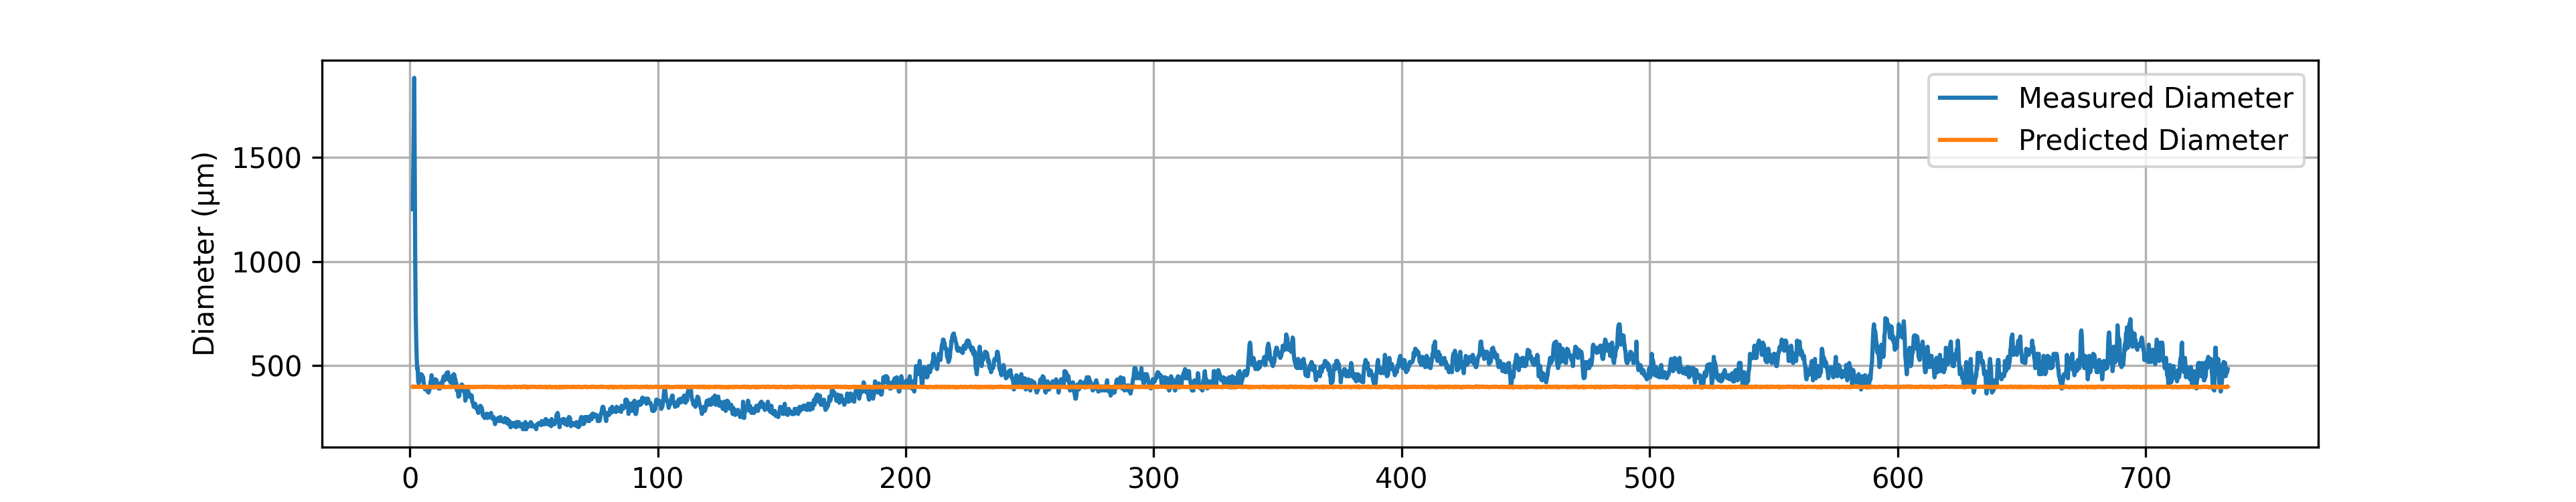

Values plotted in this chart, from the file beside it:
# material: Nylon PA6
# geometry: 3ch
# preform_diameter: 20.0
# material_color: White
# temperature_C: 295.0
# drawdown_ratio: 50.0
# trial_number: 011
# operator: Ahmed_Akila
# start_time: 2026-02-12 13:20:23
# notes:
Time(s), Feed(mm/min), Wind(m/min), Diameter(um), Predicted_diameter(um)
1.22, 1.96, 4.94, 1251, 398.9
1.42, 1.94, 4.91, 1422, 397.1
1.62, 1.96, 4.93, 1618, 399.4
1.82, 1.96, 4.93, 1882, 399.4
2.02, 1.96, 4.93, 1437, 398.5
2.22, 1.96, 4.93, 1007, 398.5
2.42, 1.96, 4.91, 747.8, 400
2.62, 1.96, 4.93, 620.7, 398.5
2.82, 1.96, 4.93, 537.6, 398.5
3.02, 1.96, 4.91, 483.9, 399
3.22, 1.96, 4.93, 488.8, 398.5
3.42, 1.96, 4.90, 425.2, 399.6
3.62, 1.96, 4.93, 415.4, 399.4
3.82, 1.95, 4.93, 425.2, 397.5
4.02, 1.96, 4.93, 439.9, 399.4
4.22, 1.96, 4.91, 430.1, 399
4.42, 1.96, 4.93, 454.6, 399.4
4.62, 1.96, 4.91, 459.4, 399
4.82, 1.96, 4.93, 449.7, 398.5
5.02, 1.96, 4.93, 454.6, 399.4
5.22, 1.96, 4.93, 435, 398.5
5.42, 1.96, 4.93, 444.8, 399.4
5.62, 1.96, 4.94, 415.4, 398.9
5.82, 1.96, 4.91, 410.6, 400
6.02, 1.94, 4.94, 395.9, 396
6.22, 1.94, 4.93, 386.1, 396.6
6.42, 1.96, 4.93, 395.9, 399.4
6.62, 1.94, 4.93, 391, 396.6
6.82, 1.96, 4.93, 386.1, 398.5
7.02, 1.96, 4.93, 391, 398.5
7.22, 1.96, 4.91, 376.3, 399
7.42, 1.96, 4.94, 386.1, 398.9
7.62, 1.96, 4.93, 371.5, 398.5
7.82, 1.95, 4.93, 386.1, 397.5
8.02, 1.95, 4.91, 386.1, 398.1
8.22, 1.95, 4.91, 395.9, 398.1
8.42, 1.95, 4.93, 425.2, 397.5
8.62, 1.95, 4.91, 430.1, 398.1
8.82, 1.96, 4.93, 454.6, 398.5
9.02, 1.96, 4.91, 439.9, 399
9.22, 1.96, 4.91, 425.2, 399
9.42, 1.96, 4.93, 410.6, 398.5
9.62, 1.96, 4.93, 395.9, 398.5
9.82, 1.95, 4.93, 400.8, 397.5
10.02, 1.96, 4.91, 410.6, 399
10.22, 1.95, 4.93, 420.3, 397.5
10.42, 1.95, 4.91, 435, 398.1
10.62, 1.95, 4.91, 430.1, 398.1
10.82, 1.96, 4.93, 430.1, 399.4
11.02, 1.95, 4.91, 405.7, 398.1
... 3,610 more rows
